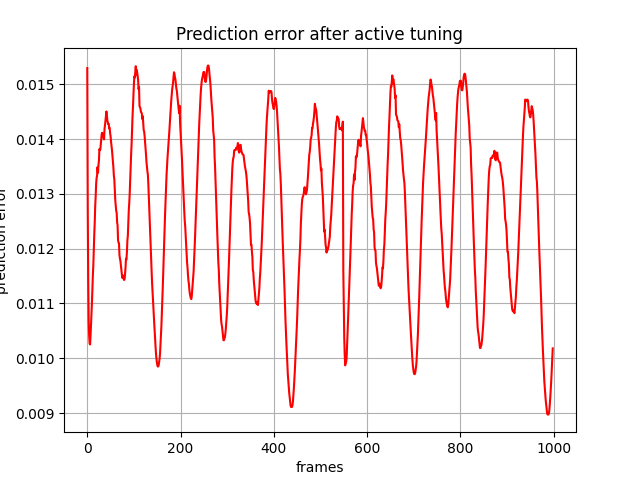

Data behind this chart, as committed beside it:
, 0
0, 0.01529
1, 0.01279
2, 0.01144
3, 0.01068
4, 0.01042
5, 0.01027
6, 0.01025
7, 0.01041
8, 0.01061
9, 0.01082
10, 0.01101
11, 0.01129
12, 0.01152
13, 0.0117
14, 0.012
15, 0.01225
16, 0.01248
17, 0.01277
18, 0.01295
19, 0.01318
20, 0.01329
21, 0.01333
22, 0.01349
23, 0.01339
24, 0.01353
25, 0.0136
26, 0.01382
27, 0.0138
28, 0.01381
29, 0.01391
30, 0.01402
31, 0.01409
32, 0.01412
33, 0.01404
34, 0.01407
35, 0.01402
36, 0.01399
37, 0.01419
38, 0.01425
39, 0.01433
40, 0.01444
41, 0.0145
42, 0.01443
43, 0.01434
44, 0.0143
45, 0.01427
46, 0.01428
47, 0.0142
48, 0.0142
49, 0.01411
50, 0.01405
51, 0.01395
52, 0.01387
53, 0.0138
54, 0.0137
55, 0.01362
56, 0.01348
57, 0.01333
58, 0.01326
59, 0.01306
... 939 more rows
